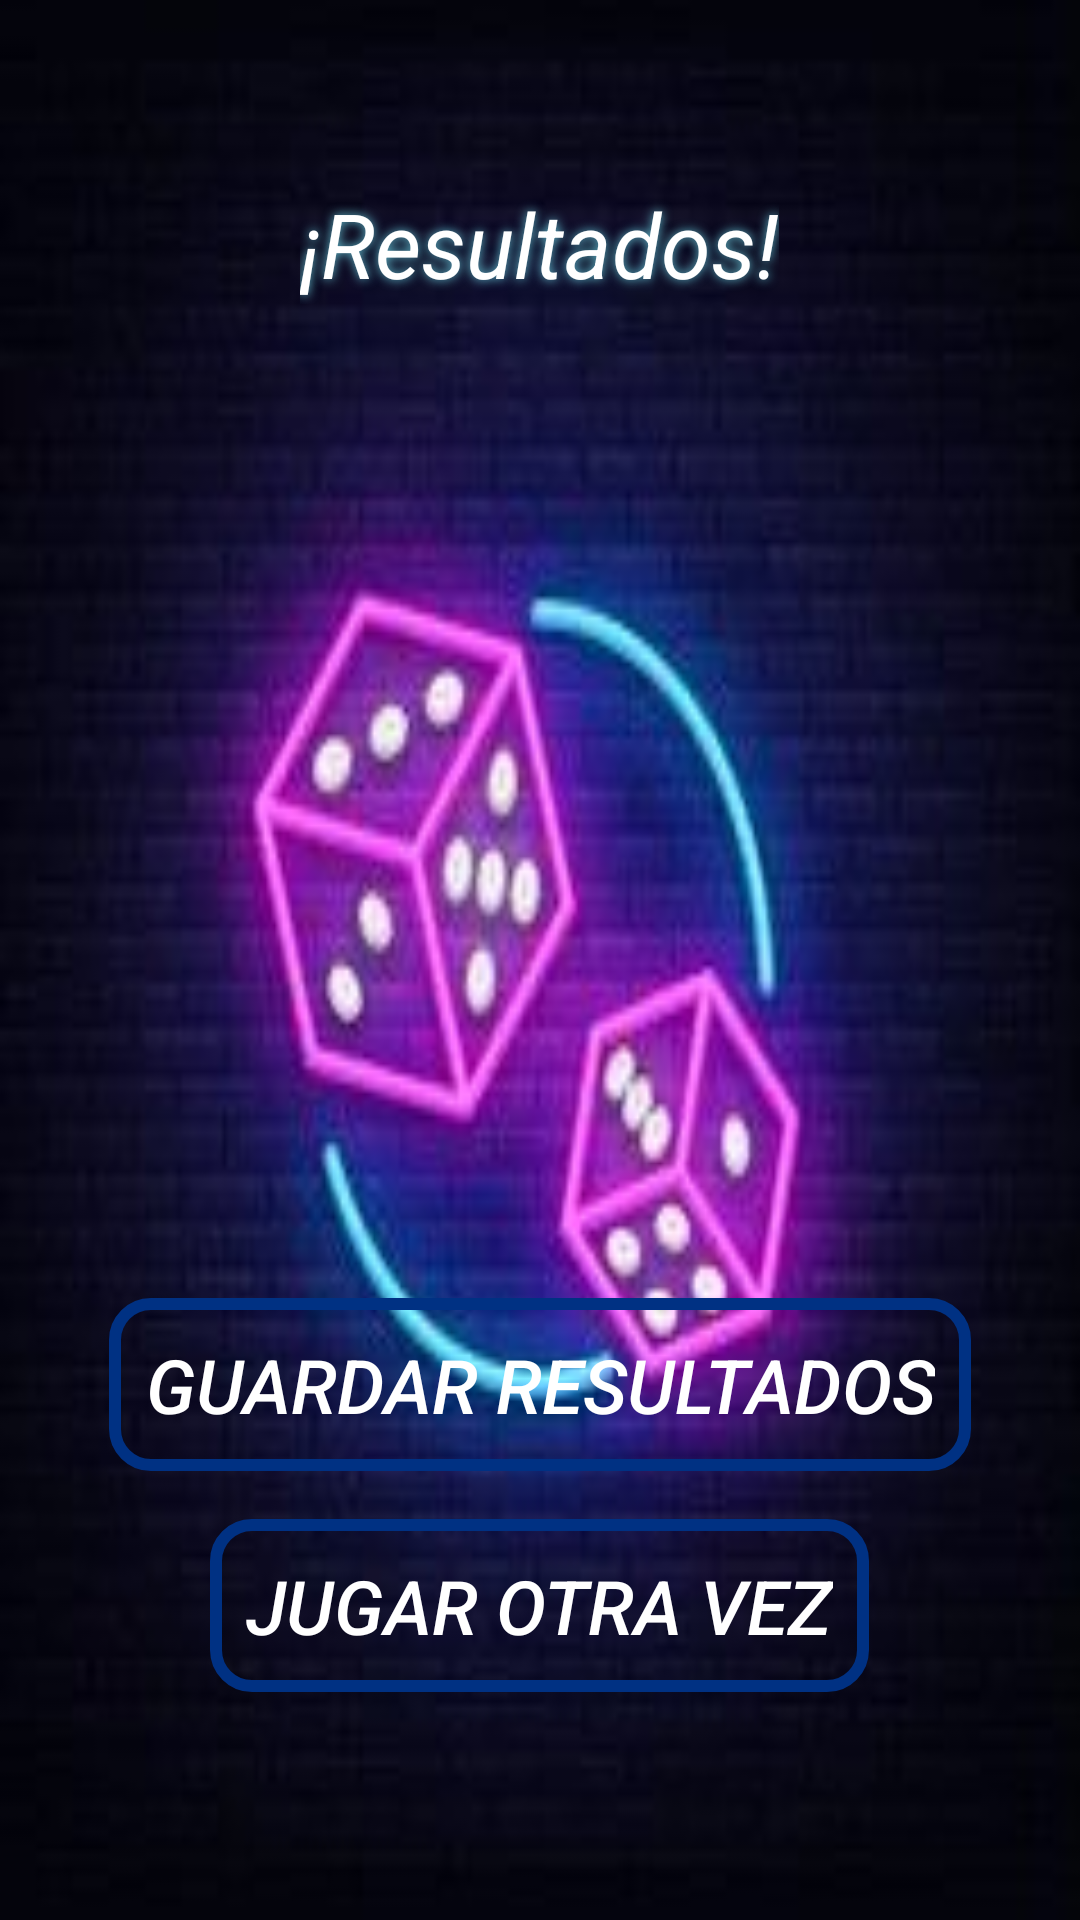

Reconstruct the res/layout file that produces this screen, plus the resources it refers to.
<!-- AndroidManifest.xml: application theme Theme.AppCompat.Light.NoActionBar -->
<!-- res/layout/activity_resultados.xml -->
<LinearLayout xmlns:android="http://schemas.android.com/apk/res/android"
    android:layout_width="match_parent"
    android:layout_height="match_parent"
    android:orientation="vertical"
    android:gravity="center"
    android:padding="16dp"
    android:background="@drawable/resultadowallpaper">

    <TextView
        android:id="@+id/textViewResultados"
        android:layout_width="wrap_content"
        android:layout_height="wrap_content"
        android:layout_marginTop="45dp"
        android:shadowColor="@color/neon_azul"
        android:shadowDx="0"
        android:shadowDy="0"
        android:shadowRadius="8"
        android:text="¡Resultados!"
        android:textColor="@color/neon_blanco"
        android:textSize="30sp"
        android:textStyle="italic"
        android:layout_gravity="center"/>

    <View
        android:layout_width="0dp"
        android:layout_height="0dp"
        android:layout_weight="1" />

    <Button
        android:id="@+id/buttonGuardarResultados"
        android:layout_width="wrap_content"
        android:layout_height="wrap_content"
        android:layout_gravity="center"
        android:layout_marginBottom="16dp"
        android:background="@drawable/neon_button_border"
        android:elevation="8dp"
        android:padding="12dp"
        android:text="Guardar Resultados"
        android:textColor="@color/neon_blanco"
        android:textSize="25sp"
        android:textStyle="italic" />

    <Button
        android:id="@+id/buttonJugarOtraVez"
        android:layout_width="wrap_content"
        android:layout_height="wrap_content"
        android:layout_gravity="center"
        android:layout_marginBottom="60dp"
        android:background="@drawable/neon_button_border"
        android:elevation="8dp"
        android:padding="12dp"
        android:text="Jugar otra vez"
        android:textColor="@color/neon_blanco"
        android:textSize="25sp"
        android:textStyle="italic" />
</LinearLayout>
<!-- resources referenced by this layout -->
<resources>
  <color name="neon_azul">#67C4D6</color>
  <color name="neon_blanco">#FFFFFF</color>
  <!-- drawable neon_button_border (drawable) -->
  <shape xmlns:android="http://schemas.android.com/apk/res/android"
      android:shape="rectangle">
      <solid android:color="@android:color/transparent"/>
      <stroke
          android:width="4dp"
      android:color="@color/neon_DarBlue"/>
      <corners android:radius="12dp"/>
  </shape>
  <!-- drawable resultadowallpaper: jpg bitmap (drawable, 8799 bytes) -->
  <color name="neon_DarBlue">#003183</color>
</resources>
